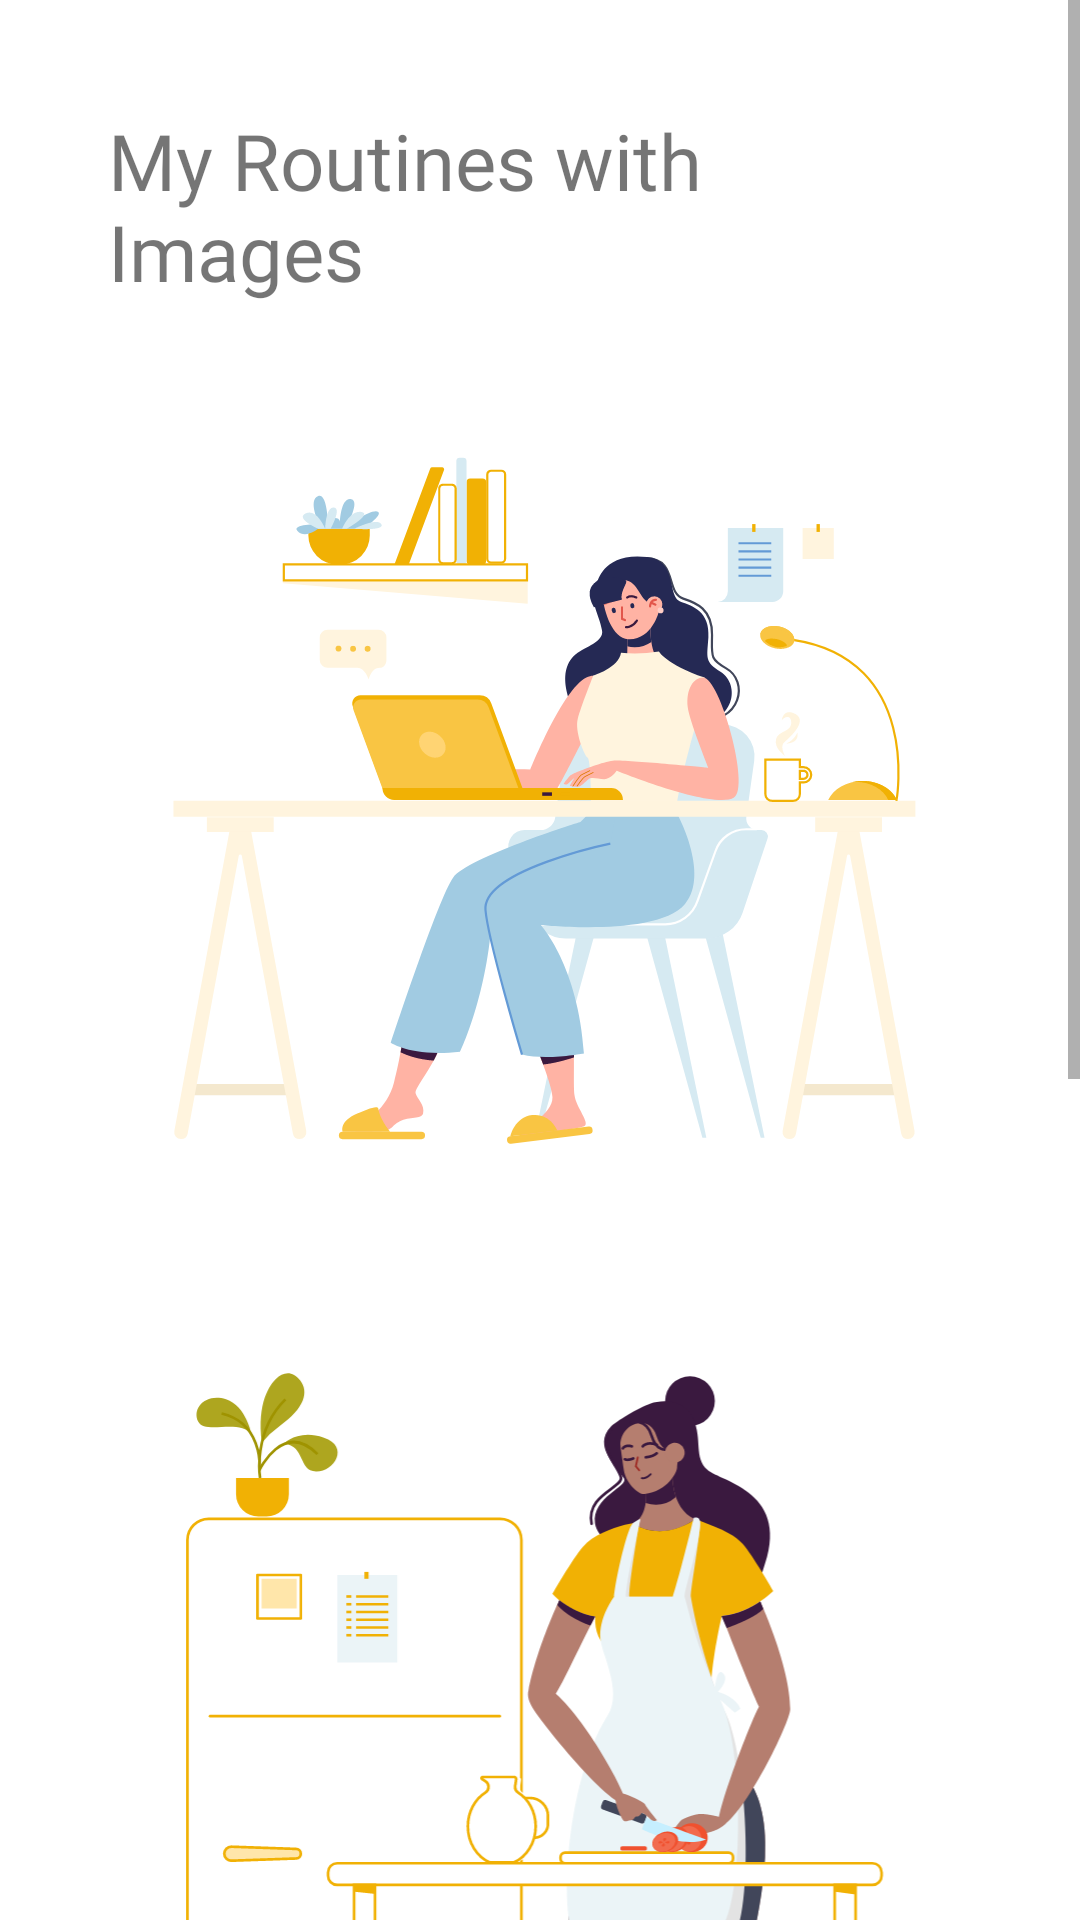

Android layout source for this screen:
<!-- AndroidManifest.xml: application theme Theme.FragmentHobby -->
<!-- res/layout/fragment_routines.xml -->
<?xml version="1.0" encoding="utf-8"?>
<ScrollView xmlns:android="http://schemas.android.com/apk/res/android"
    android:layout_width="match_parent"
    android:layout_height="wrap_content"
    android:fillViewport="false">


    <LinearLayout
        android:layout_width="match_parent"
        android:layout_height="wrap_content"
        android:orientation="vertical"
        android:padding="36dp"
        >

        <TextView
            android:layout_width="wrap_content"
            android:layout_height="wrap_content"
            android:fontFamily="@font/amita"
            android:text="@string/my_routines"
            android:textSize="26sp"
            android:layout_marginBottom="20dp"
            />

        <ImageView
            android:id="@+id/imgRoutines1"
            android:layout_width="wrap_content"
            android:layout_height="wrap_content"
            android:scaleType="centerInside"
            android:adjustViewBounds="true"
            android:src="@drawable/ic_illustration_01"
            android:layout_marginBottom="30dp"/>

        <ImageView
            android:id="@+id/imgRoutines2"
            android:layout_width="wrap_content"
            android:layout_height="wrap_content"
            android:src="@drawable/ic_illustration_04"
            android:scaleType="centerInside"
            android:adjustViewBounds="true"
            android:layout_marginBottom="30dp"/>

        <ImageView
            android:id="@+id/imgRoutines3"
            android:layout_width="wrap_content"
            android:layout_height="wrap_content"
            android:src="@drawable/ic_illustration_10"
            android:scaleType="centerInside"
            android:adjustViewBounds="true"
            android:layout_marginBottom="30dp"/>


    </LinearLayout>

</ScrollView>
<!-- resources referenced by this layout -->
<resources>
  <!-- drawable ic_illustration_01: vector/xml drawable (drawable, 18045 chars, omitted) -->
  <!-- drawable ic_illustration_04: vector/xml drawable (drawable, 19863 chars, omitted) -->
  <!-- drawable ic_illustration_10: vector/xml drawable (drawable, 2828 chars, omitted) -->
  <string name="my_routines">My Routines with Images</string>
  <style name="Theme.FragmentHobby" parent="Theme.MaterialComponents.DayNight.DarkActionBar">
          
          <item name="colorPrimary">@color/purple_500</item>
          <item name="colorPrimaryVariant">@color/purple_700</item>
          <item name="colorOnPrimary">@color/white</item>
          
          <item name="colorSecondary">@color/teal_200</item>
          <item name="colorSecondaryVariant">@color/teal_700</item>
          <item name="colorOnSecondary">@color/black</item>
          
          <item name="android:statusBarColor" tools:targetApi="l">?attr/colorPrimaryVariant</item>
          
      </style>
  <color name="purple_500">#FF6200EE</color>
  <color name="purple_700">#FF3700B3</color>
  <color name="white">#FFFFFFFF</color>
  <color name="teal_200">#FF03DAC5</color>
  <color name="teal_700">#FF018786</color>
  <color name="black">#FF000000</color>
</resources>
